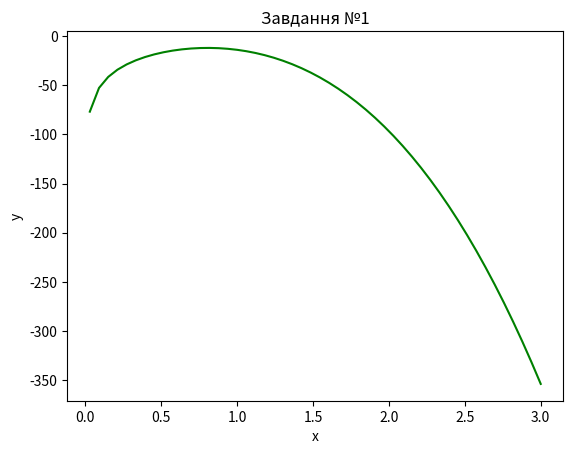

Write the Python code that produced this figure.
import numpy as np
import matplotlib.pyplot as plt

a = 22
b = 14
plt.title("Завдання №1")
plt.xlabel("x")
plt.ylabel("y")
x = np.linspace(-3, 3, 100)
y = np.linspace(-10, 10, 100)
y = a * np.log(x) - b * x**3
plt.plot(x, y, linestyle = '-', color='green')

plt.show(zxcb)
